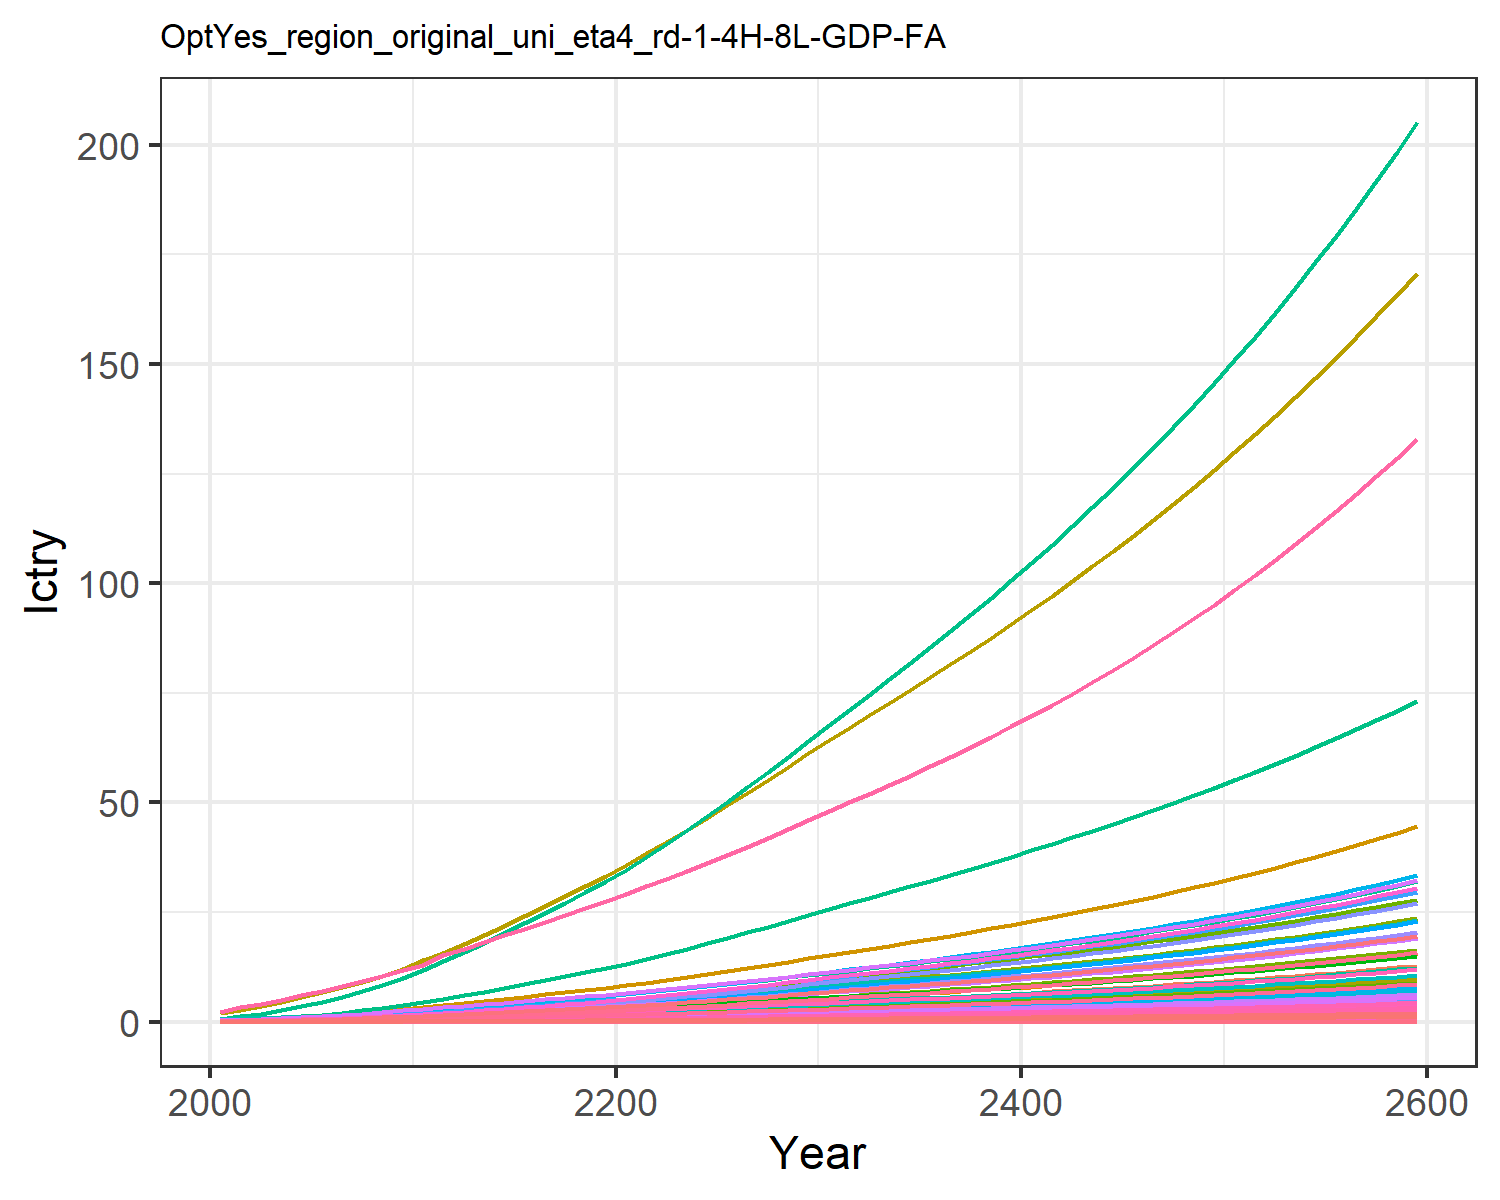

Values plotted in this chart, from the file beside it:
0.00453980657473139, 0.011897750621834072, 0.0019801954436944992, 0.09577037420395854, 0.09523292874156766, 0.0015171779602880257, 0.14093142316190188, 0.045355418917434574, 0.009200060779657276, 0.00048002840547409876, 0.05365796921146087, 0.0015181990390601295, 0.002138146239742674, 0.04082005285998421, 0.007915093892143038, 0.009788391061420381, 0.0012405073731613825, 0.002461836444612486, 0.009629315334038609, 0.0003286906817513218, 0.008690252275547592, 0.3359970787964497, 0.0005448110438130173, 0.0021606431507056774
0.008381, 0.02285, 0.003103, 0.154, 0.1499, 0.00238, 0.2025, 0.06518, 0.01442, 0.0009228, 0.07708, 0.002915, 0.004105, 0.07521, 0.01241, 0.01574, 0.001951, 0.003861, 0.01511, 0.0005168, 0.01368, 0.5285, 0.0008566, 0.00398
0.01325, 0.03846, 0.00421, 0.223, 0.2099, 0.003233, 0.2543, 0.08153, 0.01956, 0.001554, 0.09634, 0.004902, 0.006905, 0.1186, 0.01685, 0.02279, 0.002727, 0.005243, 0.02053, 0.0007221, 0.01915, 0.7388, 0.001197, 0.006273
0.01946, 0.06002, 0.005447, 0.3035, 0.2752, 0.004189, 0.3026, 0.09802, 0.02531, 0.002427, 0.1158, 0.007646, 0.01077, 0.1738, 0.02181, 0.03101, 0.00357, 0.00679, 0.02661, 0.0009453, 0.02511, 0.9677, 0.001567, 0.00919
0.02669, 0.08542, 0.006821, 0.3891, 0.3446, 0.00525, 0.3489, 0.1147, 0.03169, 0.003457, 0.1353, 0.01087, 0.01532, 0.2379, 0.02732, 0.03976, 0.004466, 0.008508, 0.03336, 0.001182, 0.03145, 1.211, 0.001959, 0.01258
0.03512, 0.1148, 0.00834, 0.4848, 0.4216, 0.006426, 0.3936, 0.1314, 0.03875, 0.004651, 0.1551, 0.01461, 0.02059, 0.3124, 0.03342, 0.04953, 0.005458, 0.01041, 0.04084, 0.001444, 0.03848, 1.48, 0.002394, 0.01651
0.04524, 0.1518, 0.009969, 0.5961, 0.5064, 0.007688, 0.4394, 0.1486, 0.04632, 0.006155, 0.1753, 0.01931, 0.02722, 0.4018, 0.03997, 0.06089, 0.006551, 0.01245, 0.04887, 0.001733, 0.04622, 1.776, 0.002872, 0.02123
0.05709, 0.1966, 0.01173, 0.7238, 0.5994, 0.00905, 0.4861, 0.1664, 0.05448, 0.007978, 0.1962, 0.02501, 0.03526, 0.5064, 0.04703, 0.07394, 0.007748, 0.01466, 0.05754, 0.00205, 0.05471, 2.101, 0.003397, 0.02676
0.07081, 0.2501, 0.01362, 0.8702, 0.7011, 0.01052, 0.5339, 0.1848, 0.06327, 0.01016, 0.2178, 0.03182, 0.04487, 0.6273, 0.05463, 0.0889, 0.009058, 0.01703, 0.06686, 0.002396, 0.064, 2.456, 0.003971, 0.03315
0.08564, 0.3019, 0.01601, 1.005, 0.8132, 0.01237, 0.5967, 0.2083, 0.07441, 0.01228, 0.2454, 0.03843, 0.0542, 0.7579, 0.06426, 0.1026, 0.0105, 0.02003, 0.07868, 0.002777, 0.07423, 2.848, 0.004602, 0.04005
0.1025, 0.3514, 0.01888, 1.117, 0.9298, 0.0146, 0.6698, 0.2352, 0.08775, 0.01431, 0.277, 0.04474, 0.06313, 0.9065, 0.0758, 0.1141, 0.012, 0.02363, 0.09285, 0.003173, 0.08487, 3.254, 0.005259, 0.0479
0.117, 0.4034, 0.02238, 1.294, 1.09, 0.01731, 0.7691, 0.2721, 0.104, 0.01645, 0.3204, 0.05137, 0.07252, 1.034, 0.08987, 0.1322, 0.01406, 0.02802, 0.1101, 0.003718, 0.09949, 3.813, 0.006162, 0.05463
0.1343, 0.4586, 0.02567, 1.436, 1.227, 0.01987, 0.8469, 0.3015, 0.1193, 0.01872, 0.355, 0.05843, 0.08252, 1.185, 0.1031, 0.1467, 0.01583, 0.03215, 0.1264, 0.004184, 0.112, 4.292, 0.006935, 0.06264
0.1526, 0.5156, 0.02907, 1.575, 1.364, 0.02251, 0.9234, 0.3306, 0.1352, 0.02107, 0.3892, 0.06572, 0.09285, 1.346, 0.1168, 0.161, 0.0176, 0.03642, 0.1432, 0.004651, 0.1245, 4.771, 0.00771, 0.07117
0.1718, 0.5736, 0.03258, 1.713, 1.503, 0.02524, 1, 0.3597, 0.1516, 0.02347, 0.4235, 0.07316, 0.1034, 1.515, 0.131, 0.1751, 0.01938, 0.04084, 0.1605, 0.005123, 0.1372, 5.255, 0.008491, 0.0801
0.1917, 0.6324, 0.03622, 1.85, 1.642, 0.02805, 1.077, 0.3892, 0.1685, 0.0259, 0.4582, 0.08071, 0.1141, 1.69, 0.1456, 0.1892, 0.02118, 0.0454, 0.1785, 0.0056, 0.1499, 5.744, 0.009282, 0.08938
0.212, 0.6915, 0.03996, 1.988, 1.783, 0.03095, 1.156, 0.419, 0.1859, 0.02835, 0.4932, 0.08831, 0.125, 1.869, 0.1607, 0.2033, 0.023, 0.05009, 0.1969, 0.00608, 0.1628, 6.236, 0.01008, 0.09889
0.2328, 0.7504, 0.0438, 2.126, 1.925, 0.03393, 1.236, 0.4494, 0.2038, 0.0308, 0.5291, 0.09591, 0.1358, 2.053, 0.1761, 0.2174, 0.02484, 0.05491, 0.2158, 0.006567, 0.1758, 6.734, 0.01088, 0.1087
0.254, 0.8088, 0.04772, 2.264, 2.069, 0.03697, 1.318, 0.4806, 0.2222, 0.03322, 0.5658, 0.1034, 0.1465, 2.24, 0.1919, 0.2316, 0.0267, 0.05984, 0.2351, 0.007059, 0.1889, 7.237, 0.0117, 0.1186
0.2754, 0.8663, 0.05173, 2.402, 2.213, 0.04008, 1.402, 0.5125, 0.2409, 0.03562, 0.6034, 0.1109, 0.1571, 2.429, 0.2081, 0.2457, 0.02857, 0.06487, 0.2549, 0.007554, 0.202, 7.744, 0.01252, 0.1286
0.2985, 0.928, 0.05592, 2.552, 2.369, 0.04332, 1.488, 0.5455, 0.2605, 0.03819, 0.6423, 0.1189, 0.1685, 2.633, 0.2249, 0.2611, 0.03059, 0.07012, 0.2755, 0.008089, 0.2163, 8.291, 0.01341, 0.1395
0.3239, 0.996, 0.06033, 2.72, 2.541, 0.04674, 1.577, 0.5797, 0.281, 0.04103, 0.6826, 0.1277, 0.1811, 2.857, 0.2427, 0.2784, 0.03282, 0.07565, 0.2972, 0.008678, 0.232, 8.894, 0.01438, 0.1515
0.3505, 1.073, 0.06488, 2.896, 2.72, 0.05026, 1.668, 0.6149, 0.3023, 0.04426, 0.7241, 0.1377, 0.1954, 3.092, 0.261, 0.2964, 0.03514, 0.08136, 0.3196, 0.009293, 0.2483, 9.522, 0.0154, 0.164
0.378, 1.154, 0.06955, 3.077, 2.905, 0.05388, 1.761, 0.6511, 0.3241, 0.04765, 0.7667, 0.1482, 0.2104, 3.334, 0.2799, 0.315, 0.03754, 0.08722, 0.3426, 0.009928, 0.2653, 10.17, 0.01646, 0.1769
0.4062, 1.239, 0.07434, 3.263, 3.096, 0.05759, 1.857, 0.6882, 0.3465, 0.05117, 0.8105, 0.1591, 0.226, 3.583, 0.2992, 0.3341, 0.04001, 0.09324, 0.3662, 0.01058, 0.2827, 10.84, 0.01754, 0.1902
0.4352, 1.325, 0.07924, 3.454, 3.292, 0.06139, 1.954, 0.7264, 0.3694, 0.0548, 0.8554, 0.1703, 0.242, 3.838, 0.3189, 0.3536, 0.04255, 0.09939, 0.3903, 0.01125, 0.3006, 11.53, 0.01865, 0.2038
0.4648, 1.414, 0.08426, 3.649, 3.492, 0.06528, 2.057, 0.7665, 0.3929, 0.05852, 0.9026, 0.1818, 0.2585, 4.099, 0.3392, 0.3737, 0.04515, 0.1057, 0.4151, 0.01194, 0.3189, 12.23, 0.01979, 0.2177
0.495, 1.504, 0.08939, 3.849, 3.698, 0.06927, 2.163, 0.8077, 0.4169, 0.06233, 0.9512, 0.1936, 0.2754, 4.365, 0.3599, 0.3942, 0.04781, 0.1121, 0.4404, 0.01265, 0.3377, 12.95, 0.02096, 0.2319
0.526, 1.597, 0.09464, 4.053, 3.909, 0.07334, 2.27, 0.8499, 0.4415, 0.06622, 1.001, 0.2056, 0.2926, 4.636, 0.3811, 0.4152, 0.05054, 0.1188, 0.4663, 0.01337, 0.3569, 13.69, 0.02216, 0.2464
0.5576, 1.691, 0.1, 4.262, 4.125, 0.07752, 2.38, 0.893, 0.4667, 0.07021, 1.052, 0.2179, 0.3102, 4.914, 0.4028, 0.4367, 0.05335, 0.1255, 0.4928, 0.01411, 0.3767, 14.45, 0.02339, 0.2613
0.5888, 1.784, 0.1053, 4.469, 4.338, 0.08164, 2.487, 0.9351, 0.4915, 0.07415, 1.101, 0.23, 0.3277, 5.188, 0.4242, 0.4579, 0.0561, 0.1322, 0.519, 0.01484, 0.3961, 15.19, 0.0246, 0.276
0.6195, 1.875, 0.1105, 4.672, 4.545, 0.08566, 2.59, 0.9756, 0.5157, 0.078, 1.149, 0.2419, 0.3447, 5.456, 0.4451, 0.4787, 0.05878, 0.1387, 0.5446, 0.01555, 0.415, 15.92, 0.02577, 0.2904
0.6502, 1.966, 0.1157, 4.876, 4.752, 0.0897, 2.693, 1.016, 0.5401, 0.08187, 1.197, 0.2538, 0.3618, 5.725, 0.4662, 0.4997, 0.06147, 0.1453, 0.5703, 0.01626, 0.434, 16.64, 0.02695, 0.3048
0.6813, 2.058, 0.121, 5.083, 4.962, 0.0938, 2.797, 1.057, 0.5648, 0.08577, 1.245, 0.2658, 0.3791, 5.996, 0.4875, 0.521, 0.06419, 0.1519, 0.5963, 0.01698, 0.4532, 17.38, 0.02814, 0.3194
0.7128, 2.151, 0.1263, 5.294, 5.176, 0.09795, 2.903, 1.099, 0.5898, 0.08973, 1.295, 0.2779, 0.3966, 6.271, 0.5091, 0.5427, 0.06695, 0.1586, 0.6227, 0.01771, 0.4726, 18.12, 0.02935, 0.3342
0.7448, 2.245, 0.1317, 5.508, 5.393, 0.1022, 3.012, 1.142, 0.6153, 0.09375, 1.345, 0.2903, 0.4144, 6.551, 0.5311, 0.5648, 0.06977, 0.1655, 0.6496, 0.01846, 0.4925, 18.88, 0.03059, 0.3492
0.7773, 2.341, 0.1373, 5.728, 5.615, 0.1065, 3.122, 1.186, 0.6413, 0.09784, 1.396, 0.3028, 0.4325, 6.834, 0.5535, 0.5873, 0.07264, 0.1724, 0.677, 0.01922, 0.5128, 19.66, 0.03185, 0.3645
0.8105, 2.438, 0.1429, 5.952, 5.841, 0.1109, 3.235, 1.231, 0.6678, 0.102, 1.449, 0.3156, 0.4509, 7.123, 0.5764, 0.6104, 0.07558, 0.1796, 0.705, 0.01999, 0.5335, 20.45, 0.03314, 0.3801
0.8442, 2.537, 0.1487, 6.181, 6.073, 0.1154, 3.351, 1.277, 0.6949, 0.1062, 1.503, 0.3286, 0.4697, 7.416, 0.5997, 0.634, 0.07858, 0.1869, 0.7336, 0.02079, 0.5547, 21.26, 0.03445, 0.3959
0.8787, 2.638, 0.1546, 6.416, 6.31, 0.12, 3.47, 1.324, 0.7227, 0.1106, 1.559, 0.3418, 0.4889, 7.716, 0.6237, 0.6582, 0.08165, 0.1943, 0.7628, 0.0216, 0.5763, 22.09, 0.0358, 0.4121
0.9139, 2.741, 0.1606, 6.657, 6.553, 0.1247, 3.591, 1.372, 0.751, 0.115, 1.615, 0.3554, 0.5084, 8.022, 0.6481, 0.683, 0.0848, 0.2019, 0.7927, 0.02243, 0.5986, 22.94, 0.03718, 0.4286
0.9499, 2.846, 0.1668, 6.904, 6.803, 0.1295, 3.716, 1.422, 0.7801, 0.1195, 1.674, 0.3692, 0.5284, 8.334, 0.6732, 0.7084, 0.08803, 0.2097, 0.8234, 0.02329, 0.6213, 23.81, 0.0386, 0.4455
0.9867, 2.954, 0.1732, 7.158, 7.058, 0.1345, 3.844, 1.473, 0.8099, 0.1242, 1.734, 0.3833, 0.5489, 8.654, 0.6989, 0.7345, 0.09135, 0.2177, 0.8548, 0.02417, 0.6447, 24.71, 0.04005, 0.4628
1.024, 3.064, 0.1797, 7.418, 7.321, 0.1395, 3.976, 1.526, 0.8405, 0.1289, 1.796, 0.3978, 0.5699, 8.98, 0.7253, 0.7613, 0.09475, 0.226, 0.887, 0.02507, 0.6687, 25.63, 0.04154, 0.4805
1.063, 3.176, 0.1863, 7.686, 7.591, 0.1447, 4.112, 1.58, 0.8718, 0.1337, 1.859, 0.4126, 0.5913, 9.315, 0.7524, 0.7889, 0.09824, 0.2344, 0.9201, 0.02599, 0.6933, 26.57, 0.04308, 0.4986
1.103, 3.291, 0.1932, 7.961, 7.868, 0.1501, 4.251, 1.635, 0.9041, 0.1387, 1.925, 0.4278, 0.6133, 9.657, 0.7802, 0.8172, 0.1018, 0.243, 0.9541, 0.02694, 0.7187, 27.54, 0.04465, 0.5172
1.143, 3.409, 0.2002, 8.244, 8.153, 0.1556, 4.394, 1.693, 0.9372, 0.1438, 1.992, 0.4434, 0.6359, 10.01, 0.8087, 0.8463, 0.1055, 0.2519, 0.989, 0.02792, 0.7447, 28.53, 0.04627, 0.5363
1.185, 3.53, 0.2075, 8.535, 8.446, 0.1612, 4.541, 1.752, 0.9712, 0.1491, 2.062, 0.4594, 0.6591, 10.37, 0.8381, 0.8763, 0.1093, 0.2611, 1.025, 0.02892, 0.7715, 29.56, 0.04794, 0.5559
1.228, 3.655, 0.2149, 8.834, 8.747, 0.167, 4.693, 1.812, 1.006, 0.1544, 2.133, 0.4758, 0.6829, 10.74, 0.8683, 0.9072, 0.1132, 0.2705, 1.062, 0.02996, 0.7991, 30.61, 0.04965, 0.576
1.272, 3.782, 0.2226, 9.142, 9.058, 0.173, 4.849, 1.875, 1.042, 0.16, 2.207, 0.4926, 0.7074, 11.12, 0.8994, 0.939, 0.1173, 0.2802, 1.1, 0.03102, 0.8275, 31.7, 0.05142, 0.5966
1.317, 3.913, 0.2305, 9.46, 9.378, 0.1792, 5.009, 1.94, 1.079, 0.1657, 2.283, 0.5099, 0.7326, 11.51, 0.9314, 0.9717, 0.1214, 0.2901, 1.139, 0.03212, 0.8567, 32.81, 0.05323, 0.6179
1.363, 4.047, 0.2386, 9.787, 9.707, 0.1855, 5.174, 2.006, 1.118, 0.1715, 2.361, 0.5277, 0.7584, 11.91, 0.9644, 1.005, 0.1257, 0.3004, 1.179, 0.03325, 0.8869, 33.96, 0.05511, 0.6397
1.411, 4.185, 0.2469, 10.12, 10.05, 0.192, 5.345, 2.075, 1.157, 0.1775, 2.442, 0.546, 0.7851, 12.32, 0.9983, 1.04, 0.1301, 0.311, 1.221, 0.03442, 0.9179, 35.15, 0.05704, 0.6622
1.461, 4.328, 0.2555, 10.47, 10.4, 0.1988, 5.52, 2.146, 1.197, 0.1837, 2.525, 0.5649, 0.8125, 12.74, 1.033, 1.076, 0.1346, 0.3219, 1.264, 0.03562, 0.9499, 36.37, 0.05903, 0.6853
1.511, 4.474, 0.2644, 10.83, 10.76, 0.2057, 5.701, 2.219, 1.239, 0.1901, 2.61, 0.5843, 0.8407, 13.18, 1.069, 1.113, 0.1393, 0.3331, 1.308, 0.03686, 0.9829, 37.63, 0.06108, 0.7091
1.563, 4.624, 0.2735, 11.2, 11.13, 0.2129, 5.887, 2.294, 1.282, 0.1967, 2.699, 0.6042, 0.8698, 13.63, 1.107, 1.151, 0.1441, 0.3447, 1.353, 0.03813, 1.017, 38.93, 0.0632, 0.7336
1.617, 4.779, 0.283, 11.58, 11.51, 0.2202, 6.078, 2.372, 1.327, 0.2034, 2.79, 0.6248, 0.8997, 14.09, 1.145, 1.19, 0.1491, 0.3566, 1.4, 0.03945, 1.052, 40.27, 0.06538, 0.7589
1.673, 4.938, 0.2927, 11.97, 11.91, 0.2278, 6.276, 2.452, 1.373, 0.2104, 2.884, 0.6459, 0.9306, 14.57, 1.184, 1.231, 0.1542, 0.3689, 1.448, 0.04081, 1.088, 41.66, 0.06763, 0.7849
1.73, 5.102, 0.3027, 12.38, 12.32, 0.2357, 6.479, 2.534, 1.42, 0.2176, 2.982, 0.6677, 0.9624, 15.06, 1.225, 1.273, 0.1595, 0.3816, 1.498, 0.04221, 1.126, 43.08, 0.06996, 0.8118
1.789, 5.271, 0.3131, 12.8, 12.74, 0.2438, 6.689, 2.62, 1.469, 0.225, 3.082, 0.6902, 0.9952, 15.56, 1.267, 1.316, 0.165, 0.3947, 1.549, 0.04366, 1.164, 44.55, 0.07236, 0.8394
